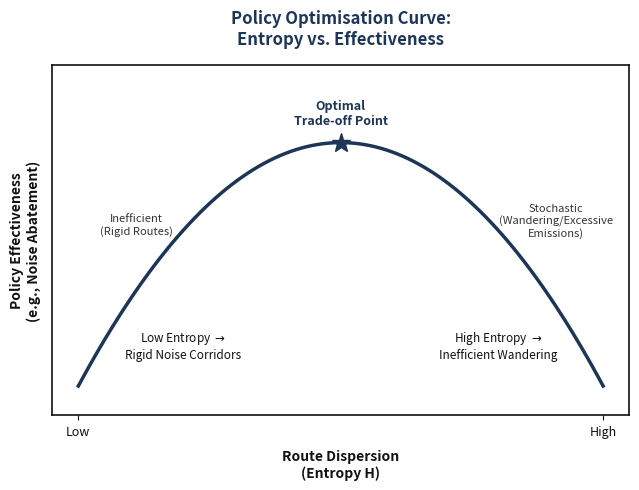

Write the Python code that produced this figure.
import matplotlib.pyplot as plt
import numpy as np

# Set style for a clean, academic look with white background
plt.rcParams['font.family'] = 'sans-serif'
plt.rcParams['text.color'] = '#111111'
plt.rcParams['axes.labelcolor'] = '#111111'
plt.rcParams['xtick.color'] = '#111111'
plt.rcParams['ytick.color'] = '#111111'
plt.rcParams['figure.facecolor'] = 'white'
plt.rcParams['axes.facecolor'] = 'white'

# Generate inverted U-curve data
x = np.linspace(0, 10, 100)
y = -0.25 * (x - 5)**2 + 7

fig, ax = plt.subplots(figsize=(6.5, 5), dpi=300)

# Plot the trade-off curve
ax.plot(x, y, color='#1d3557', linewidth=2.5)

# Highlight the optimal trade-off point
optimal_x = 5
optimal_y = 7
ax.plot(optimal_x, optimal_y, marker='*', color='#1d3557', markersize=14, zorder=5)
ax.text(optimal_x, optimal_y + 0.4, 'Optimal\nTrade-off Point', 
        ha='center', va='bottom', fontsize=9, fontweight='bold', color='#1d3557')

# Annotate Left Side (Low Entropy)
ax.text(1.1, 4.9, 'Inefficient\n(Rigid Routes)', ha='center', va='center', fontsize=8, color='#333333')
ax.text(2.0, 1.8, 'Low Entropy $\\rightarrow$\nRigid Noise Corridors', ha='center', va='center', fontsize=8.5)

# Annotate Right Side (High Entropy)
ax.text(9.1, 5.0, 'Stochastic\n(Wandering/Excessive\nEmissions)', ha='center', va='center', fontsize=8, color='#333333')
ax.text(8.0, 1.8, 'High Entropy $\\rightarrow$\nInefficient Wandering', ha='center', va='center', fontsize=8.5)


# Style Axes Labels
ax.set_xlabel('Route Dispersion\n(Entropy H)', fontsize=10, fontweight='bold', labelpad=8)
ax.set_ylabel('Policy Effectiveness\n(e.g., Noise Abatement)', fontsize=10, fontweight='bold', labelpad=8)
ax.set_title('Policy Optimisation Curve:\nEntropy vs. Effectiveness', fontsize=12, fontweight='bold', pad=15, color='#1d3557')

# Customize ticks
ax.set_xticks([0, 10])
ax.set_xticklabels(['Low', 'High'], fontsize=9)
ax.set_yticks([]) # Qualitative scale, so y-ticks can remain hidden or we can add low/high

# Ensure all 4 axes borders (spines) are visible as requested
for spine in ax.spines.values():
    spine.set_visible(True)
    spine.set_linewidth(1.2)
    spine.set_color('#111111')

# Adjust limits
ax.set_xlim(-0.5, 10.5)
ax.set_ylim(0, 9)

plt.tight_layout()

# Save the figure with a solid white background
plt.savefig('entropy_tradeoff_curve.png', bbox_inches='tight', facecolor='white', transparent=False)
print("Successfully generated image")



"""
20260504_140314 -> No-HER (with hdg) 
20260417_185011   -> No-HER (without hdg) 
20260504_173205 -> HER (with hdg) 
20260417_114027 -> HER (without hdg)


No-HER (without hdg) -> HER (without hdg)
No-HER (with hdg) -> HER (with hdg)
No-HER (without hdg) -> No-HER (with hdg)
HER (without hdg) -> HER (with hdg)


uv run path_planning/rta/testing/spatial_visitation_analysis.py --data_a path_planning/rta/data/spatial/no_HER/rta_data_deterministic.parquet --data_b path_planning/rta/data/spatial/HER/rta_data_deterministic.parquet --output experiments/results/spatial/visitation/No-HER_vs_HER_without_hdg --label_a "No-HER (without hdg)" --label_b "HER (without hdg)"

uv run path_planning/rta/testing/spatial_visitation_analysis.py --data_a path_planning/rta/data/spatial/no_HER_hdg/rta_data_deterministic.parquet --data_b path_planning/rta/data/spatial/HER/hdg_rta_data_deterministic.parquet --output experiments/results/spatial/visitation/No-HER_vs_HER_with_hdg --label_a "No-HER (with hdg)" --label_b "HER (with hdg)"

uv run path_planning/rta/testing/spatial_visitation_analysis.py --data_a path_planning/rta/data/spatial/no_HER/rta_data_deterministic.parquet --data_b path_planning/rta/data/spatial/no_HER_hdg/rta_data_deterministic.parquet --output experiments/results/spatial/visitation/No-HER_vs_No-HER-hdg --label_a "No-HER (without hdg)" --label_b "No-HER (with hdg)"

uv run path_planning/rta/testing/spatial_visitation_analysis.py --data_a path_planning/rta/data/spatial/HER/rta_data_deterministic.parquet --data_b path_planning/rta/data/spatial/HER/hdg_rta_data_deterministic.parquet --output experiments/results/spatial/visitation/HER_vs_HER-hdg --label_a "HER (without hdg)" --label_b "HER (with hdg)"
"""

"""
20260609_131943 -> No-HER (x, y, t)
20260610_092116 -> HER (x, y, t)
20260603_035602 -> No-HER (x, y, t, cos_phi, sin_phi)
20260603_092624 -> HER (x, y, t, cos_phi, sin_phi)

No-HER (without hdg) -> HER (without hdg)
No-HER (with hdg) -> HER (with hdg)
No-HER (without hdg) -> No-HER (with hdg)
HER (without hdg) -> HER (with hdg)

uv run path_planning/rta/testing/spatial_visitation_analysis.py --data_a path_planning/rta/data/temporal/no_HER/350k_training_rta_data.parquet --data_b path_planning/rta/data/temporal/HER/350k_training_rta_data.parquet --output experiments/results/temporal/visitation/No-HER_vs_HER_without_hdg --label_a "No-HER (without hdg)" --label_b "HER (without hdg)"

uv run path_planning/rta/testing/spatial_visitation_analysis.py --data_a path_planning/rta/data/temporal/no_HER_hdg/350k_training_rta_data.parquet --data_b path_planning/rta/data/temporal/HER_hdg/350k_training_rta_data.parquet --output experiments/results/temporal/visitation/No-HER_vs_HER_with_hdg --label_a "No-HER (with hdg)" --label_b "HER (with hdg)"

uv run path_planning/rta/testing/spatial_visitation_analysis.py --data_a path_planning/rta/data/temporal/no_HER/350k_training_rta_data.parquet --data_b path_planning/rta/data/temporal/no_HER_hdg/350k_training_rta_data.parquet --output experiments/results/temporal/visitation/No-HER_vs_No-HER-hdg --label_a "No-HER (without hdg)" --label_b "No-HER (with hdg)"

uv run path_planning/rta/testing/spatial_visitation_analysis.py --data_a path_planning/rta/data/temporal/HER/350k_training_rta_data.parquet --data_b path_planning/rta/data/temporal/HER_hdg/350k_training_rta_data.parquet --output experiments/results/temporal/visitation/HER_vs_HER-hdg --label_a "HER (without hdg)" --label_b "HER (with hdg)"
"""

"""
uv run path_planning/rta/testing/spatial_visitation_analysis.py --data_a path_planning/rta/data/temporal/no_HER/350k_training_rta_data.parquet --data_b path_planning/rta/data/spatial/no_HER/rta_data_deterministic.parquet --label_a "Spatio-Temporal" --label_b "Spatial" --output experiments/results/temporal/main/visitation_analysis
"""
